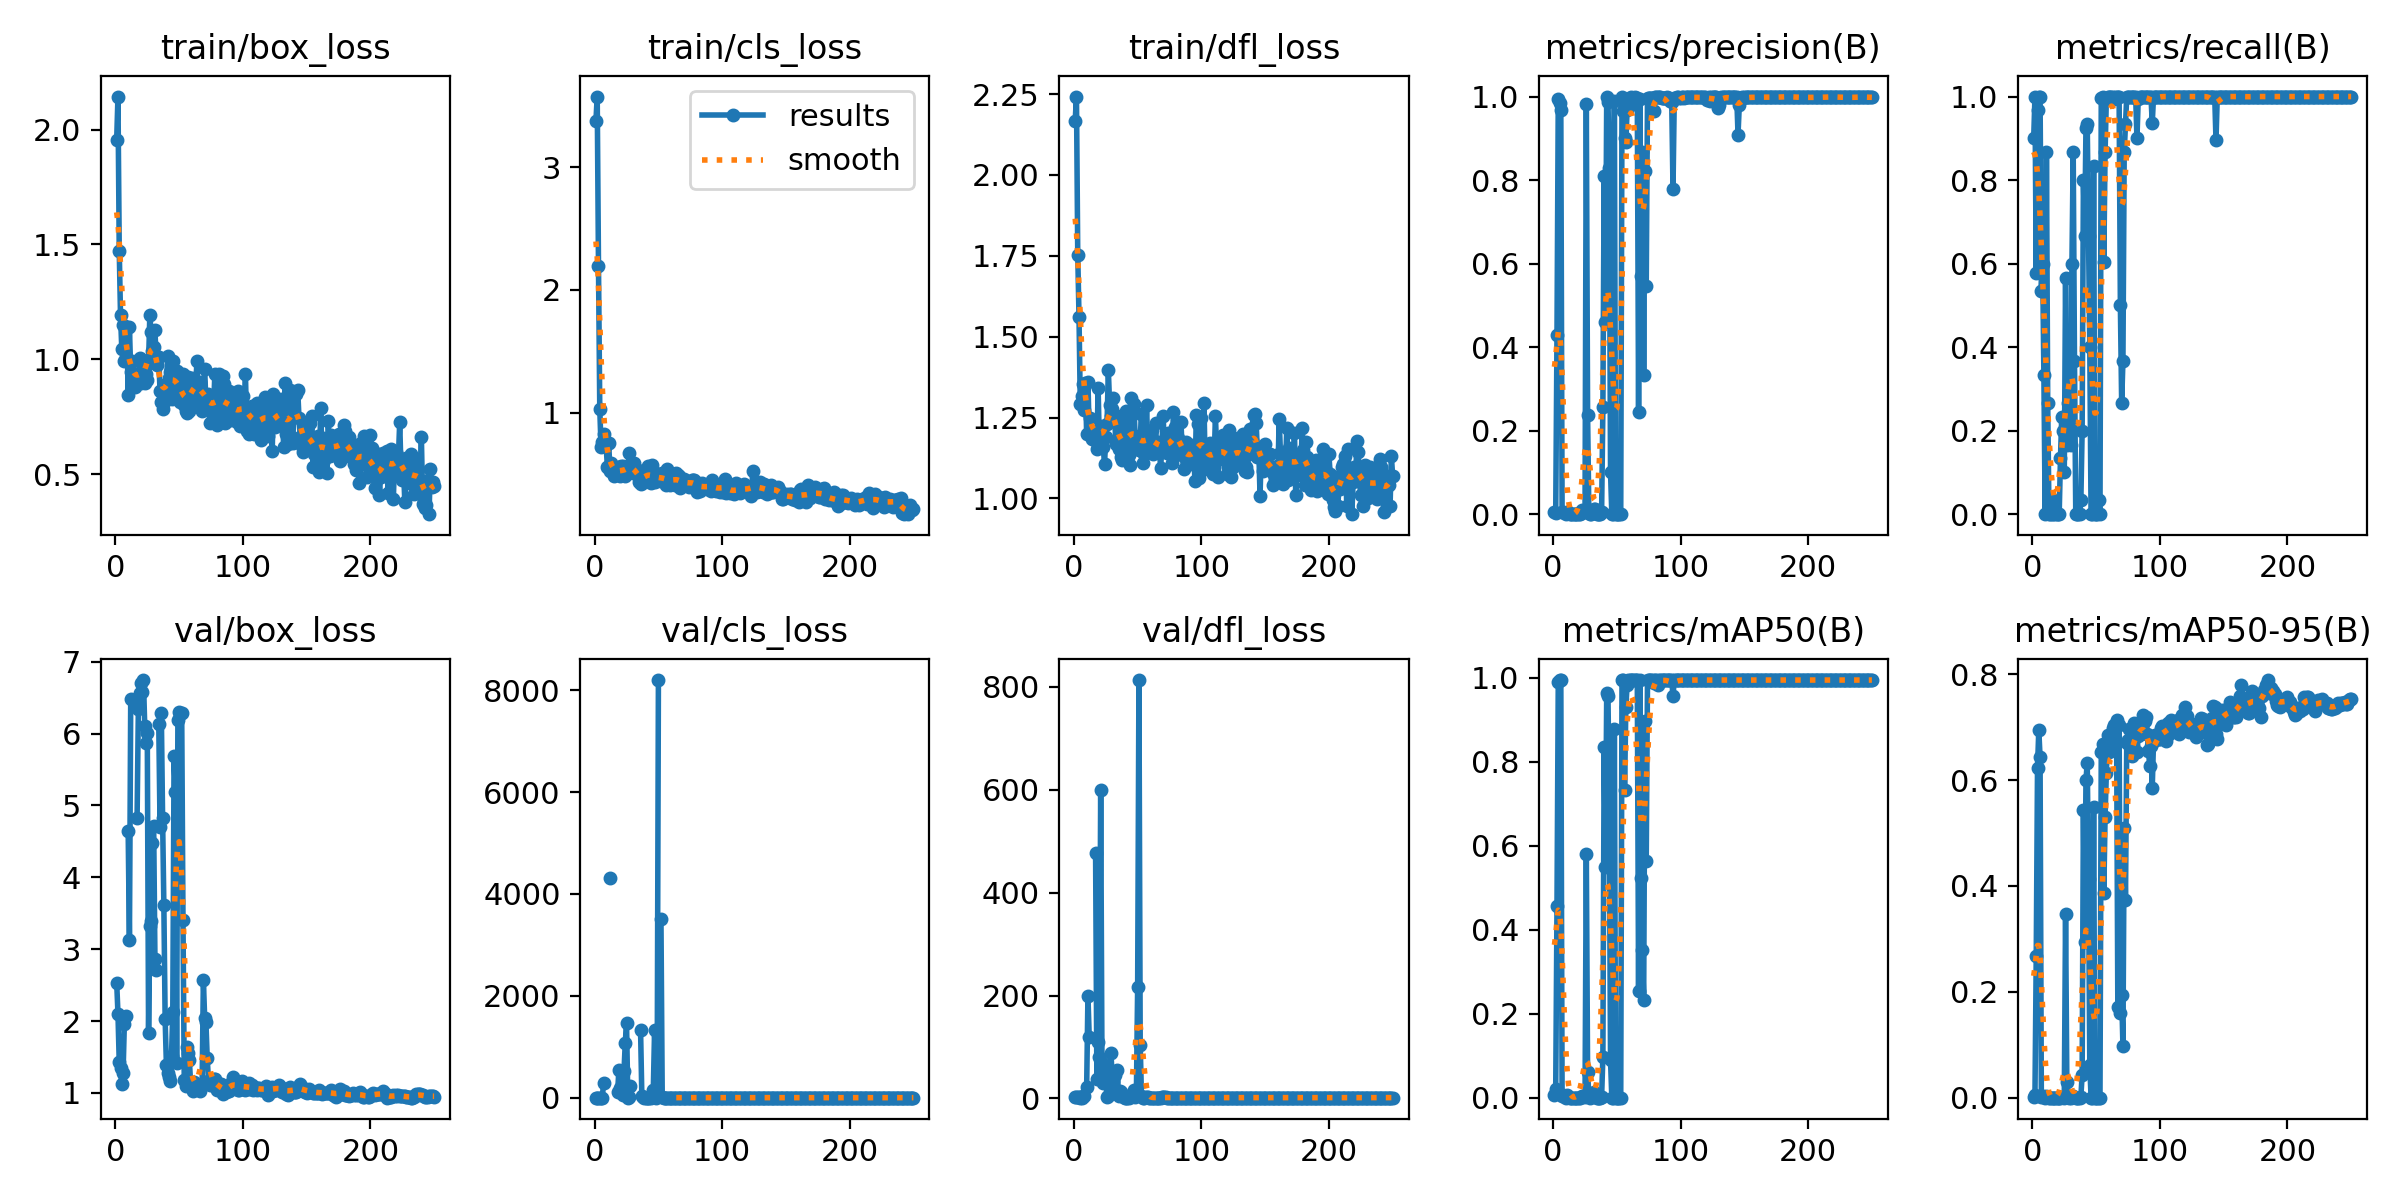

Data behind this chart, as committed beside it:
epoch, time, train/box_loss, train/cls_loss, train/dfl_loss, metrics/precision(B), metrics/recall(B), metrics/mAP50(B), metrics/mAP50-95(B), val/box_loss, val/cls_loss, val/dfl_loss, lr/pg0, lr/pg1, lr/pg2
1, 1.956, 1.956, 3.378, 2.168, 0.00405, 0.9, 0.0053, 0.00161, 2.536, 3.594, 2.975, 6e-05, 6e-05, 6e-05
2, 3.032, 2.144, 3.576, 2.242, 0.00333, 1, 0.02077, 0.00531, 2.102, 3.169, 2.581, 0.0001394, 0.0001394, 0.0001394
3, 5.732, 1.473, 2.194, 1.754, 0.4297, 0.5779, 0.4562, 0.2677, 1.427, 2.154, 2.068, 0.0002183, 0.0002183, 0.0002183
4, 8.661, 1.192, 1.032, 1.56, 0.9935, 0.9667, 0.99, 0.6232, 1.343, 1.214, 1.834, 0.0002964, 0.0002964, 0.0002964
5, 11.31, 1.045, 0.7202, 1.29, 0.9836, 1, 0.995, 0.6946, 1.117, 1.491, 1.567, 0.000374, 0.000374, 0.000374
6, 13.97, 1.148, 0.7606, 1.317, 0.9668, 1, 0.995, 0.6431, 1.277, 2.399, 1.658, 0.0004509, 0.0004509, 0.0004509
7, 15.93, 0.9904, 0.823, 1.353, 0.0046, 0.5333, 0.0043, 0.00158, 1.957, 291.7, 4.934, 0.0005272, 0.0005272, 0.0005272
8, 17.84, 1.008, 0.7438, 1.273, 0.00564, 0.6, 0.00625, 0.00247, 2.072, inf, 4.705, 0.0006028, 0.0006028, 0.0006028
9, 19.78, 1.14, 0.7313, 1.356, 0.00189, 0.3333, 0.00123, 0.00061, nan, nan, nan, 0.0006778, 0.0006778, 0.0006778
10, 21.71, 0.8457, 0.5522, 1.199, 0, 0, 0, 0, 4.644, inf, 22.81, 0.0007522, 0.0007522, 0.0007522
11, 23.86, 1.139, 0.7552, 1.361, 0.00463, 0.8667, 0.00736, 0.00271, 3.127, inf, 199.7, 0.0008259, 0.0008259, 0.0008259
12, 25.81, 0.9443, 0.5204, 1.2, 0.00422, 0.2667, 0.00203, 0.00033, 6.475, 4321, 119.2, 0.0008991, 0.0008991, 0.0008991
13, 27.68, 0.9931, 0.5889, 1.248, 0, 0, 0, 0, nan, nan, nan, 0.0009715, 0.0009715, 0.0009715
14, 29.5, 0.8826, 0.5202, 1.183, 0, 0, 0, 0, nan, nan, nan, 0.001043, 0.001043, 0.001043
15, 31.37, 0.8783, 0.4856, 1.209, 0, 0, 0, 0, nan, nan, nan, 0.001115, 0.001115, 0.001115
16, 33.38, 0.9081, 0.4976, 1.2, 0, 0, 0, 0, nan, nan, nan, 0.001185, 0.001185, 0.001185
17, 35.27, 0.9137, 0.5337, 1.177, 0.00022, 0.03333, 0.00011, 1e-05, 4.826, inf, 477.6, 0.001255, 0.001255, 0.001255
18, 37.11, 0.9312, 0.5003, 1.152, 0, 0, 0, 0, 6.344, 106.1, 37.44, 0.001324, 0.001324, 0.001324
19, 38.97, 1.007, 0.5581, 1.34, 0, 0, 0, 0, 6.561, 545.7, 108.7, 0.001393, 0.001393, 0.001393
20, 40.81, 0.895, 0.4858, 1.158, 0, 0, 0, 0, 6.71, 188.2, 81.35, 0.001461, 0.001461, 0.001461
21, 42.66, 0.9884, 0.5626, 1.203, 0, 0, 0, 0, 6.576, inf, 599.6, 0.001529, 0.001529, 0.001529
22, 44.68, 0.8998, 0.5624, 1.225, 0.00362, 0.1333, 0.00207, 0.00021, 6.745, 47.22, 69.76, 0.001595, 0.001595, 0.001595
23, 46.53, 0.8979, 0.5036, 1.16, 0.00893, 0.2333, 0.00478, 0.00063, 6.103, 516.2, 30.74, 0.001661, 0.001661, 0.001661
24, 48.38, 0.9373, 0.4798, 1.106, 0.00698, 0.2, 0.00408, 0.00053, 5.868, 1075, 29.07, 0.001727, 0.001727, 0.001727
25, 50.21, 0.9075, 0.5057, 1.191, 0.0043, 0.1, 0.00112, 0.00014, 6.008, 1467, 51.37, 0.001792, 0.001792, 0.001792
26, 52.04, 0.985, 0.5419, 1.231, 0.9813, 0.5667, 0.5802, 0.3468, 1.837, 3.185, 2.553, 0.001802, 0.001802, 0.001802
27, 53.88, 1.194, 0.6693, 1.398, 0.2367, 0.1667, 0.06162, 0.03042, 3.325, 5.917, 4.584, 0.001794, 0.001794, 0.001794
28, 55.89, 1.118, 0.5683, 1.289, 0.0052, 0.2667, 0.00365, 0.00106, 3.398, 233.5, 10.67, 0.001786, 0.001786, 0.001786
29, 57.71, 1.035, 0.5422, 1.254, 0.00072, 0.2, 0.00041, 0.00017, 4.481, inf, 88.66, 0.001778, 0.001778, 0.001778
30, 59.54, 1.054, 0.503, 1.277, 0.00093, 0.1667, 0.00081, 0.00014, 4.72, inf, 45.72, 0.00177, 0.00177, 0.00177
31, 61.38, 1.129, 0.5914, 1.31, 0.00439, 0.6, 0.00589, 0.00287, 2.87, inf, 33.82, 0.001762, 0.001762, 0.001762
32, 63.21, 0.9884, 0.5191, 1.24, 0.01243, 0.8667, 0.01381, 0.00376, 2.712, inf, 44.56, 0.001754, 0.001754, 0.001754
33, 65, 0.9747, 0.5166, 1.169, 0.01149, 0.3667, 0.00582, 0.00165, nan, nan, nan, 0.001747, 0.001747, 0.001747
34, 66.84, 1.01, 0.5313, 1.254, 0, 0, 0, 0, 6.137, inf, 56.07, 0.001739, 0.001739, 0.001739
35, 68.79, 0.8603, 0.4369, 1.153, 0, 0, 0, 0, 4.706, inf, 4.188, 0.001731, 0.001731, 0.001731
36, 70.61, 0.8137, 0.4176, 1.21, 0, 0, 0, 0, 6.288, 1332, 14.72, 0.001723, 0.001723, 0.001723
37, 72.42, 0.7837, 0.4229, 1.128, 0, 0, 0, 0, 4.832, 37.41, 12.38, 0.001715, 0.001715, 0.001715
38, 74.21, 0.8311, 0.4316, 1.119, 0.00543, 0.03333, 0.00196, 0.00101, 3.61, 10.09, 4.128, 0.001707, 0.001707, 0.001707
39, 76.02, 0.8166, 0.5005, 1.233, 0.2559, 0.2, 0.09746, 0.04331, 2.031, 3.121, 2.437, 0.001699, 0.001699, 0.001699
40, 77.85, 0.89, 0.478, 1.127, 0.8098, 0.8, 0.8348, 0.5439, 1.386, 1.16, 1.747, 0.001691, 0.001691, 0.001691
41, 79.85, 1.014, 0.5131, 1.269, 0.4593, 0.6667, 0.55, 0.2935, 1.275, 1.611, 1.624, 0.001683, 0.001683, 0.001683
42, 81.69, 0.9181, 0.5615, 1.207, 1, 0.9248, 0.9647, 0.6, 1.216, 0.642, 1.654, 0.001675, 0.001675, 0.001675
43, 83.52, 0.9439, 0.4687, 1.136, 0.9866, 0.9333, 0.9581, 0.6321, 1.159, 0.696, 1.561, 0.001667, 0.001667, 0.001667
44, 85.4, 0.8265, 0.4257, 1.102, 0.8288, 0.6667, 0.6842, 0.4132, 1.518, 1.587, 1.837, 0.001659, 0.001659, 0.001659
45, 87.23, 0.9911, 0.5753, 1.31, 0.1007, 0.4, 0.0887, 0.06112, 2.12, 10.01, 5.472, 0.001652, 0.001652, 0.001652
46, 89.07, 0.8539, 0.4748, 1.164, 0, 0, 0, 0, 5.691, 152.5, 10.53, 0.001644, 0.001644, 0.001644
47, 91.07, 0.901, 0.4365, 1.292, 0, 0, 0, 0, 5.182, 1324, 15.79, 0.001636, 0.001636, 0.001636
48, 92.89, 0.9507, 0.4752, 1.194, 0.9888, 0.8333, 0.8786, 0.5484, 1.415, 1.824, 1.899, 0.001628, 0.001628, 0.001628
49, 94.74, 0.9297, 0.4488, 1.156, 0, 0, 0, 0, 6.182, 59.85, 9.374, 0.00162, 0.00162, 0.00162
50, 96.59, 0.8893, 0.5007, 1.182, 0, 0, 0, 0, 6.293, 8199, 216.9, 0.001612, 0.001612, 0.001612
51, 98.41, 0.8117, 0.4652, 1.149, 0, 0, 0, 0, 6.276, inf, 813.2, 0.001604, 0.001604, 0.001604
52, 100.2, 0.8332, 0.4415, 1.187, 0.00062, 0.03333, 0.00028, 3e-05, 6.281, 3515, 103.7, 0.001596, 0.001596, 0.001596
53, 102.2, 0.9356, 0.5081, 1.261, 0, 0, 0, 0, 3.409, 7.49, 3.872, 0.001588, 0.001588, 0.001588
54, 104, 0.8002, 0.4738, 1.109, 1, 0.9973, 0.995, 0.6537, 1.18, 0.7211, 1.616, 0.00158, 0.00158, 0.00158
55, 105.9, 0.7736, 0.4429, 1.136, 0.9652, 1, 0.995, 0.6672, 1.095, 0.5746, 1.639, 0.001572, 0.001572, 0.001572
56, 107.8, 0.7648, 0.407, 1.154, 0.9005, 0.6037, 0.7323, 0.3858, 1.639, 1.587, 1.942, 0.001564, 0.001564, 0.001564
57, 109.7, 0.9211, 0.5373, 1.288, 0.8903, 0.8667, 0.93, 0.5311, 1.55, 0.9792, 1.958, 0.001556, 0.001556, 0.001556
58, 111.6, 0.7754, 0.4207, 1.143, 0.9676, 0.9955, 0.9834, 0.6142, 1.455, 0.8225, 1.85, 0.001549, 0.001549, 0.001549
59, 113.7, 0.8044, 0.4109, 1.178, 0.9826, 1, 0.995, 0.6849, 1.127, 0.4611, 1.577, 0.001541, 0.001541, 0.001541
60, 115.6, 0.9201, 0.4528, 1.185, 0.9972, 1, 0.995, 0.6522, 1.105, 0.4515, 1.512, 0.001533, 0.001533, 0.001533
... 190 more rows
